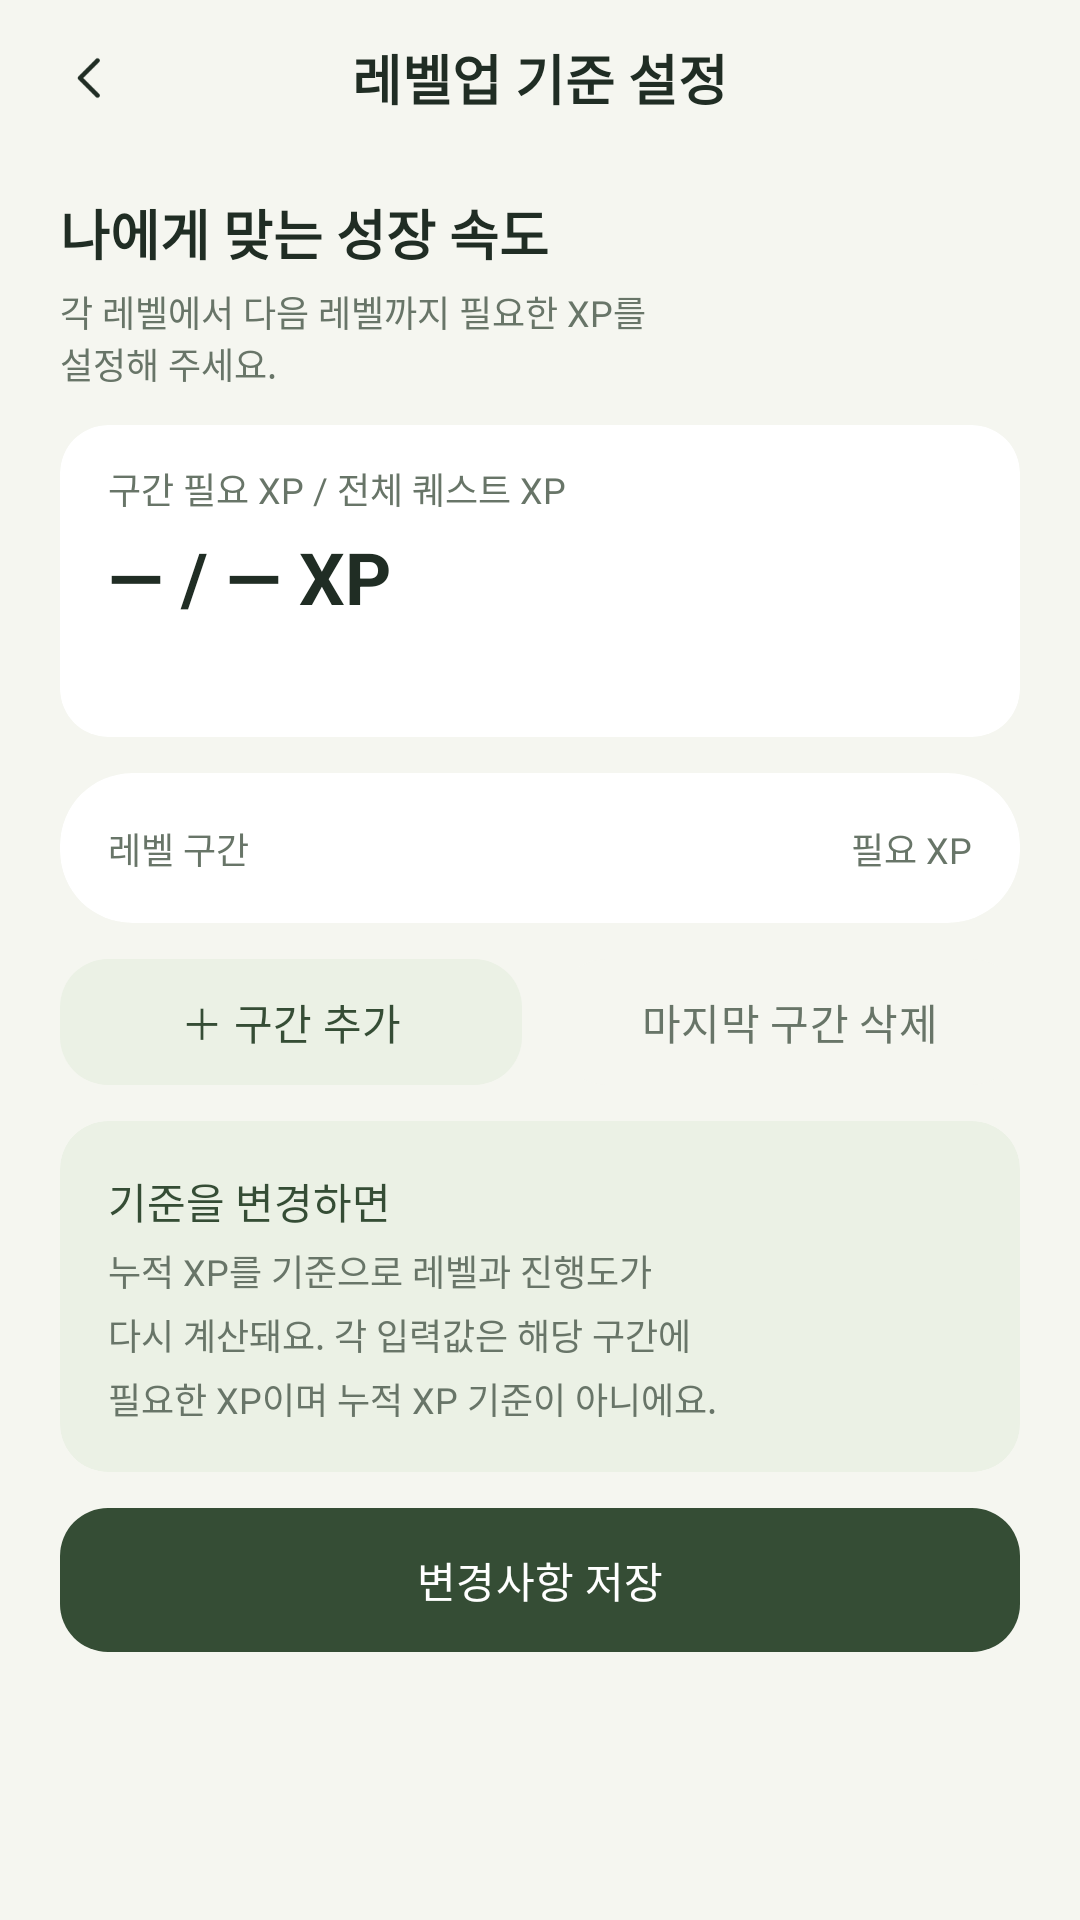

The Android layout XML behind this screen, and the referenced resources:
<!-- AndroidManifest.xml: application theme Theme.Zzaming -->
<!-- res/layout/activity_quest_xp_setting.xml -->
<?xml version="1.0" encoding="utf-8"?>
<LinearLayout
    xmlns:android="http://schemas.android.com/apk/res/android"
    xmlns:app="http://schemas.android.com/apk/res-auto"
    xmlns:tools="http://schemas.android.com/tools"
    android:id="@+id/main"
    android:layout_width="match_parent"
    android:layout_height="match_parent"
    android:orientation="vertical"
    android:background="@color/quest_canvas"
    tools:context=".QuestXpSettingActivity">

    <FrameLayout
        android:layout_width="match_parent"
        android:layout_height="52dp">

        <ImageButton
            android:id="@+id/xp_setting_back"
            android:layout_width="48dp"
            android:layout_height="48dp"
            android:layout_gravity="start|center_vertical"
            android:layout_marginStart="6dp"
            android:background="?attr/selectableItemBackgroundBorderless"
            android:contentDescription="@string/quest_back"
            android:scaleType="center"
            android:src="@drawable/quest_icon_back" />

        <TextView
            style="@style/QuestTextHeading"
            android:layout_width="wrap_content"
            android:layout_height="wrap_content"
            android:text="@string/quest_xp_setting_title"
            android:layout_gravity="center"
            android:accessibilityHeading="true" />

    </FrameLayout>

    <ScrollView
        android:layout_width="match_parent"
        android:layout_height="0dp"
        android:layout_weight="1"
        android:fillViewport="true">

        <LinearLayout
            android:layout_width="match_parent"
            android:layout_height="wrap_content"
            android:orientation="vertical"
            android:paddingStart="20dp"
            android:paddingTop="12dp"
            android:paddingEnd="20dp"
            android:paddingBottom="20dp">

            <TextView
                style="@style/QuestTextHeading"
                android:layout_width="match_parent"
                android:layout_height="wrap_content"
                android:text="@string/quest_xp_setting_intro_title"
                android:accessibilityHeading="true" />

            <TextView
                style="@style/QuestTextCaption"
                android:layout_width="match_parent"
                android:layout_height="wrap_content"
                android:text="@string/quest_xp_setting_intro"
                android:layout_marginTop="4dp" />

            <com.google.android.material.card.MaterialCardView
                style="@style/QuestCard"
                android:layout_width="match_parent"
                android:layout_height="wrap_content"
                android:layout_marginTop="12dp"
                app:cardBackgroundColor="@color/white"
                app:cardCornerRadius="16dp">

                <LinearLayout
                    android:layout_width="match_parent"
                    android:layout_height="wrap_content"
                    android:orientation="vertical"
                    android:paddingStart="16dp"
                    android:paddingTop="12dp"
                    android:paddingEnd="16dp"
                    android:paddingBottom="12dp">

                    <TextView
                        style="@style/QuestTextCaption"
                        android:layout_width="match_parent"
                        android:layout_height="wrap_content"
                        android:text="@string/quest_xp_summary_label" />

                    <TextView
                        android:id="@+id/xp_setting_summary_value"
                        style="@style/QuestTextHeading"
                        android:layout_width="match_parent"
                        android:layout_height="wrap_content"
                        android:layout_marginTop="4dp"
                        android:minHeight="36dp"
                        android:text="@string/quest_xp_summary_placeholder"
                        android:textSize="24sp"
                        tools:text="1,800 / 282 XP" />

                    <TextView
                        android:id="@+id/xp_setting_summary_hint"
                        style="@style/QuestTextCaption"
                        android:layout_width="match_parent"
                        android:layout_height="wrap_content"
                        android:layout_marginTop="4dp" />
                </LinearLayout>
            </com.google.android.material.card.MaterialCardView>

            <com.google.android.material.card.MaterialCardView
                style="@style/QuestCard"
                android:layout_width="match_parent"
                android:layout_height="wrap_content"
                android:layout_marginTop="12dp"
                app:cardBackgroundColor="@color/white"
                app:cardCornerRadius="24dp"
                app:contentPadding="16dp">

                <LinearLayout
                    android:layout_width="match_parent"
                    android:layout_height="wrap_content"
                    android:orientation="vertical">

                    <LinearLayout
                        android:layout_width="match_parent"
                        android:layout_height="wrap_content"
                        android:orientation="horizontal"
                        android:gravity="center_vertical">

                        <TextView
                            style="@style/QuestTextCaption"
                            android:layout_width="0dp"
                            android:layout_height="wrap_content"
                            android:text="@string/quest_xp_rule_column"
                            android:layout_weight="1"
                            android:layout_marginEnd="8dp" />

                        <TextView
                            style="@style/QuestTextCaption"
                            android:layout_width="wrap_content"
                            android:layout_height="wrap_content"
                            android:text="@string/quest_xp_required_column"
                            android:gravity="end|center_vertical" />

                    </LinearLayout>

                    <LinearLayout
                        android:id="@+id/xp_setting_rules"
                        android:layout_width="match_parent"
                        android:layout_height="wrap_content"
                        android:orientation="vertical" />

                </LinearLayout>

            </com.google.android.material.card.MaterialCardView>

            <LinearLayout
                android:layout_width="match_parent"
                android:layout_height="wrap_content"
                android:layout_marginTop="12dp"
                android:orientation="horizontal"
                android:gravity="center_vertical">

                <com.google.android.material.button.MaterialButton
                    android:id="@+id/xp_setting_add_range"
                    android:layout_width="0dp"
                    android:layout_height="wrap_content"
                    android:minHeight="42dp"
                    android:insetTop="0dp"
                    android:insetBottom="0dp"
                    android:text="@string/quest_xp_add_range"
                    android:textAllCaps="false"
                    android:textColor="@color/quest_brand"
                    android:textSize="14sp"
                    app:backgroundTint="@color/quest_soft"
                    app:cornerRadius="16dp"
                    android:layout_weight="1"
                    android:minWidth="0dp"
                    android:paddingStart="4dp"
                    android:paddingEnd="4dp" />

                <com.google.android.material.button.MaterialButton
                    android:id="@+id/xp_setting_remove_range"
                    android:layout_width="0dp"
                    android:layout_height="wrap_content"
                    android:minHeight="42dp"
                    android:insetTop="0dp"
                    android:insetBottom="0dp"
                    android:text="@string/quest_xp_remove_range"
                    android:textAllCaps="false"
                    android:textColor="@color/quest_muted"
                    android:textSize="14sp"
                    app:backgroundTint="@color/quest_canvas"
                    app:cornerRadius="16dp"
                    android:layout_weight="1"
                    android:minWidth="0dp"
                    android:paddingStart="4dp"
                    android:paddingEnd="4dp"
                    android:layout_marginStart="12dp" />

            </LinearLayout>

            <com.google.android.material.card.MaterialCardView
                style="@style/QuestCard"
                android:layout_width="match_parent"
                android:layout_height="wrap_content"
                android:layout_marginTop="12dp"
                app:cardBackgroundColor="@color/quest_soft"
                app:cardCornerRadius="16dp"
                app:contentPadding="16dp">

                <LinearLayout
                    android:layout_width="match_parent"
                    android:layout_height="wrap_content"
                    android:orientation="vertical">

                    <TextView
                        style="@style/QuestTextBody"
                        android:layout_width="match_parent"
                        android:layout_height="wrap_content"
                        android:text="@string/quest_xp_recalculate_title"
                        android:textColor="@color/quest_brand" />

                    <TextView
                        style="@style/QuestTextCaption"
                        android:layout_width="match_parent"
                        android:layout_height="wrap_content"
                        android:text="@string/quest_xp_recalculate_hint"
                        android:layout_marginTop="4dp"
                        android:lineHeight="18sp" />

                </LinearLayout>

            </com.google.android.material.card.MaterialCardView>

            <com.google.android.material.button.MaterialButton
                android:id="@+id/xp_setting_save"
                android:layout_width="match_parent"
                android:layout_height="wrap_content"
                android:minHeight="48dp"
                android:insetTop="0dp"
                android:insetBottom="0dp"
                android:text="@string/quest_editor_save"
                android:textAllCaps="false"
                android:textColor="@color/white"
                android:textSize="14sp"
                app:backgroundTint="@color/quest_brand"
                app:cornerRadius="16dp"
                android:layout_marginTop="12dp" />

        </LinearLayout>

    </ScrollView>

</LinearLayout>
<!-- resources referenced by this layout -->
<resources>
  <color name="quest_brand">#354D35</color>
  <color name="quest_canvas">#F5F6F0</color>
  <color name="quest_muted">#687568</color>
  <color name="quest_soft">#EBF1E5</color>
  <color name="white">#FFFFFFFF</color>
  <!-- drawable quest_icon_back: png bitmap (drawable-xxxhdpi, 645 bytes) -->
  <string name="quest_back">뒤로 가기</string>
  <string name="quest_editor_save">변경사항 저장</string>
  <string name="quest_xp_add_range">＋ 구간 추가</string>
  <string name="quest_xp_recalculate_hint">누적 XP를 기준으로 레벨과 진행도가\n다시 계산돼요. 각 입력값은 해당 구간에\n필요한 XP이며 누적 XP 기준이 아니에요.</string>
  <string name="quest_xp_recalculate_title">기준을 변경하면</string>
  <string name="quest_xp_remove_range">마지막 구간 삭제</string>
  <string name="quest_xp_required_column">필요 XP</string>
  <string name="quest_xp_rule_column">레벨 구간</string>
  <string name="quest_xp_setting_intro">각 레벨에서 다음 레벨까지 필요한 XP를\n설정해 주세요.</string>
  <string name="quest_xp_setting_intro_title">나에게 맞는 성장 속도</string>
  <string name="quest_xp_setting_title">레벨업 기준 설정</string>
  <string name="quest_xp_summary_label">구간 필요 XP / 전체 퀘스트 XP</string>
  <string name="quest_xp_summary_placeholder">— / — XP</string>
  <style name="QuestCard" parent="Widget.Material3.CardView.Filled">
          <item name="cardElevation">0dp</item>
          <item name="cardPreventCornerOverlap">false</item>
          <item name="strokeWidth">0dp</item>
      </style>
  <style name="QuestTextBody" parent="QuestText">
          <item name="android:fontFamily">sans-serif-medium</item>
          <item name="android:minHeight">21dp</item>
          <item name="android:textSize">14sp</item>
      </style>
  <style name="QuestTextCaption" parent="QuestText">
          <item name="android:minHeight">18dp</item>
          <item name="android:textColor">@color/quest_muted</item>
          <item name="android:textSize">12sp</item>
      </style>
  <style name="QuestTextHeading" parent="QuestText">
          <item name="android:minHeight">27dp</item>
          <item name="android:textSize">18sp</item>
          <item name="android:textStyle">bold</item>
      </style>
  <style name="Theme.Zzaming" parent="Base.Theme.Zzaming" />
  <style name="QuestText">
          <item name="android:fontFamily">sans-serif</item>
          <item name="android:gravity">center_vertical</item>
          <item name="android:includeFontPadding">false</item>
          <item name="android:textColor">@color/quest_ink</item>
      </style>
  <style name="Base.Theme.Zzaming" parent="Theme.Material3.DayNight.NoActionBar">
          
          
      </style>
  <color name="quest_ink">#202D24</color>
</resources>
